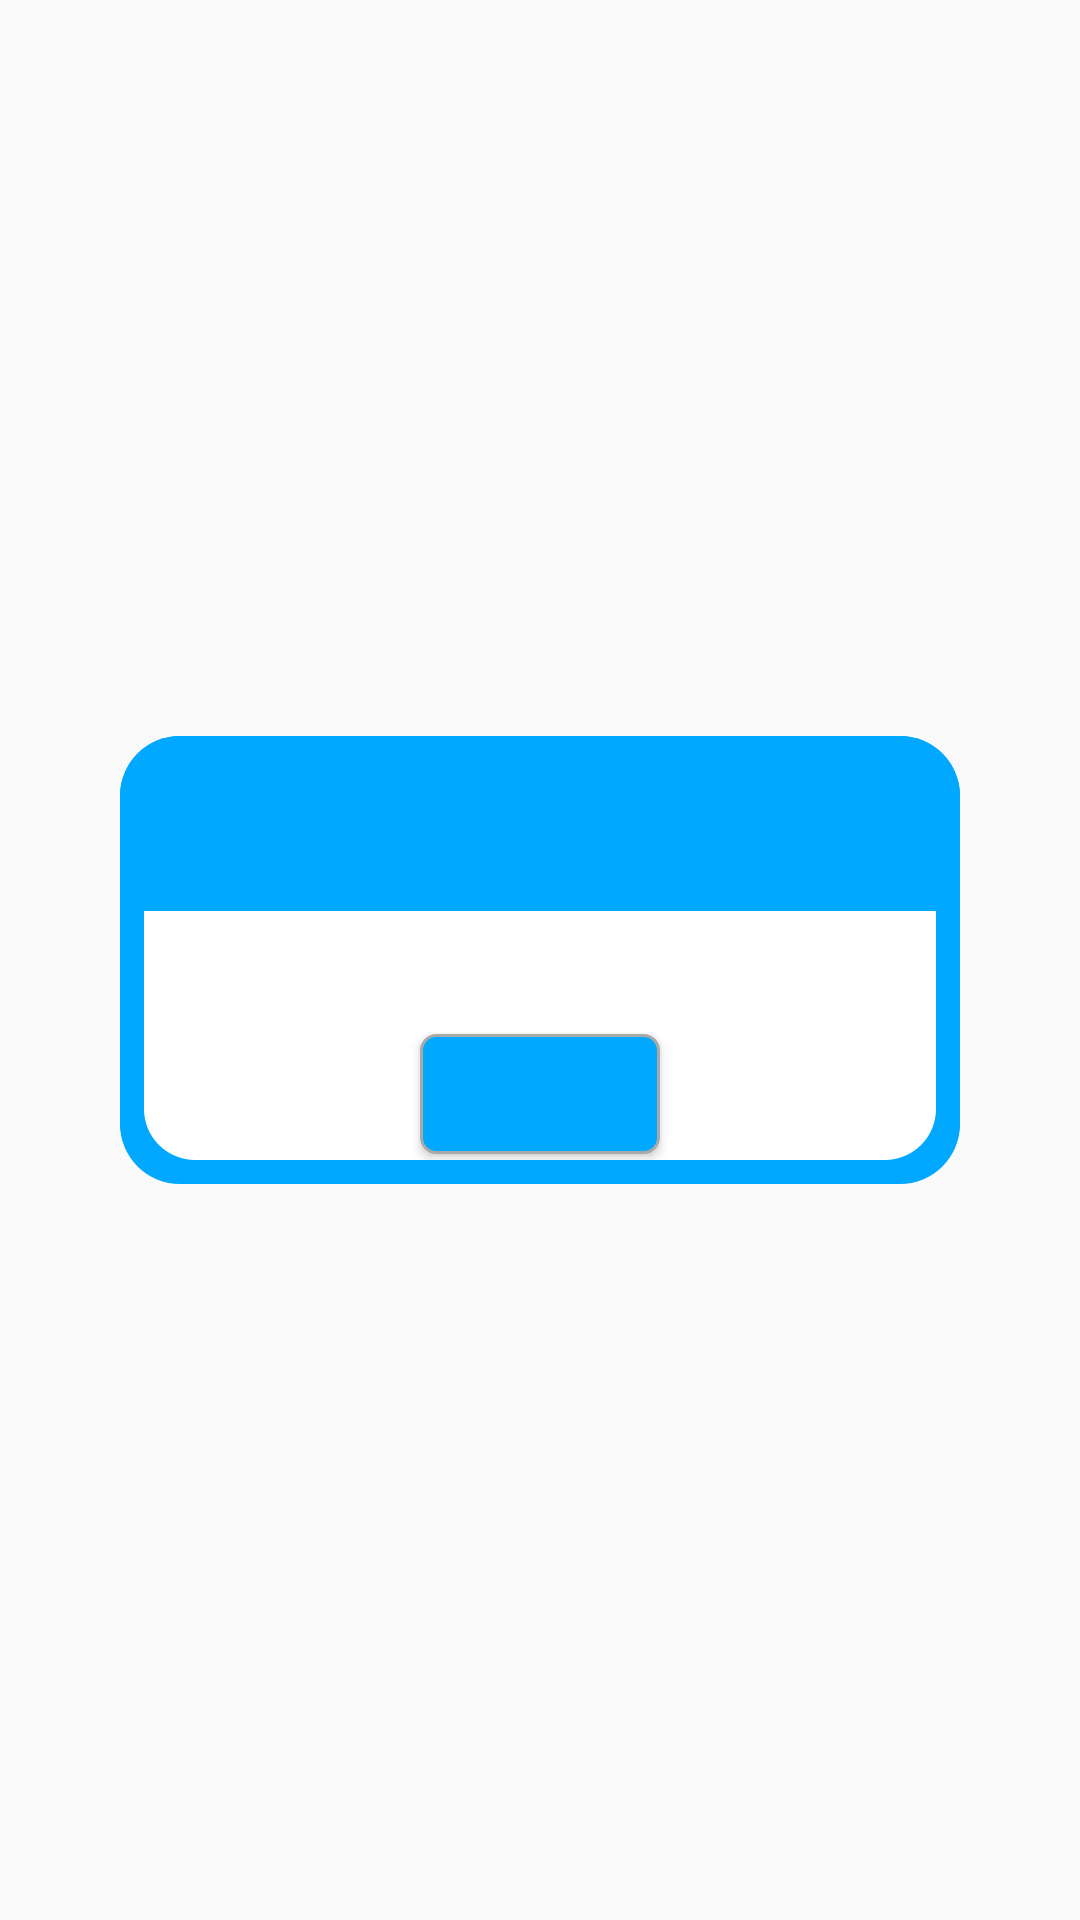

Write the Android layout XML for this screen, with the resource values it uses.
<!-- AndroidManifest.xml: application theme AppTheme -->
<!-- res/layout/custom_dailog_ok.xml -->
<?xml version="1.0" encoding="utf-8"?>
<RelativeLayout xmlns:android="http://schemas.android.com/apk/res/android"
    android:layout_width="match_parent"
    android:layout_height="match_parent"
    android:background="#00000000">


    <LinearLayout
        android:layout_width="match_parent"
        android:layout_height="wrap_content"
        android:layout_centerInParent="true"
        android:layout_margin="40dp"
        android:background="@drawable/custom_rectangle"

        android:orientation="vertical">

        <TextView
            android:id="@+id/cr_alertdialog_title"
            android:layout_width="wrap_content"
            android:layout_height="wrap_content"
            android:layout_gravity="center"
            android:layout_margin="15dp"
            android:text=""
            android:textColor="@color/white"
            android:textSize="15dp"
            android:textStyle="bold" />


        <LinearLayout
            android:id="@+id/xlinlayrec"
            android:layout_width="match_parent"
            android:layout_height="wrap_content"

            android:layout_margin="8dp"
            android:background="@drawable/custom_bottomrec"
            android:orientation="vertical">


            <TextView
                android:id="@+id/xalertdialog_textview"
                android:layout_width="fill_parent"
                android:layout_height="wrap_content"
                android:layout_margin="5dp"
                android:gravity="center"

                android:text=""
                android:textColor="@color/black"
                android:textStyle="bold" />

            <LinearLayout
                android:layout_width="match_parent"
                android:layout_height="wrap_content"
                android:layout_marginLeft="10dip"
                android:layout_marginRight="10dip"
                android:layout_marginTop="10dp"
                android:gravity="center|bottom">

                <Button
                    android:id="@+id/btn_confirm_ok"
                    android:layout_width="80dp"
                    android:layout_height="40dp"
                    android:layout_gravity="center"
                    android:layout_margin="2dp"
                    android:layout_marginRight="5dp"
                    android:background="@drawable/button_selector_al_theme_raduis5"
                    android:paddingLeft="5dp"
                    android:paddingRight="5dp"
                    android:text=""
                    android:textColor="@color/white" />

            </LinearLayout>
        </LinearLayout>
    </LinearLayout>
</RelativeLayout>
<!-- resources referenced by this layout -->
<resources>
  <color name="black">#000000</color>
  <color name="white">#FFFFFF</color>
  <!-- drawable button_selector_al_theme_raduis5 (drawable) -->
  <?xml version="1.0" encoding="utf-8"?>
  <selector xmlns:android="http://schemas.android.com/apk/res/android">
      <item android:state_pressed="true">
          <shape android:shape="rectangle">
              <corners android:radius="5dp" />
              <stroke android:width="1dip" android:color="@color/black_grey" />
              <gradient android:angle="-90" android:endColor="@color/black_grey" android:startColor="@color/black_grey" />
          </shape>
      </item>
      <item android:state_focused="true">
          <shape android:shape="rectangle">
              <corners android:radius="5dp" />
              <stroke android:width="1dip" android:color="@color/black_grey" />
              <solid android:color="@color/black_grey" />
          </shape>
      </item>
      <item>
          <shape android:shape="rectangle">
              <corners android:radius="5dp" />
              <stroke android:width="1dip" android:color="@color/DarkGray" />
              <gradient android:angle="-90" android:endColor="@color/theme_blue" android:startColor="@color/theme_blue" />
          </shape>
      </item>
  </selector>
  <!-- drawable custom_bottomrec (drawable) -->
  <?xml version="1.0" encoding="utf-8"?>
  <layer-list xmlns:android="http://schemas.android.com/apk/res/android">
      <item>
          <shape android:shape="rectangle">
              <solid
                  android:color="@color/white"/>
  
              <corners
                  android:topLeftRadius="0dp"
                  android:topRightRadius="0dp"
                  android:bottomLeftRadius="17dp"
                  android:bottomRightRadius="17dp"/>
          </shape>
      </item>
     
  </layer-list>
  <!-- drawable custom_rectangle (drawable) -->
  <?xml version="1.0" encoding="utf-8"?>
  <layer-list xmlns:android="http://schemas.android.com/apk/res/android">
  
  
  <item>
      <shape  android:shape="rectangle">
  
          <solid android:color="@color/theme_blue" />
          <corners android:radius="20dp" />
  
      </shape>
  </item>
  
  
  <item android:bottom="1dp">
  
      <shape  android:shape="rectangle">
  
      <solid android:color="@color/theme_blue" />
      <corners android:radius="20dp" />
  
  
      </shape>
  
  </item>
  
  
  </layer-list>
  <style name="AppTheme" parent="@style/Theme.AppCompat.Light">
         <item name="android:windowNoTitle">true</item>
      </style>
  <color name="black_grey">#5f5f5f</color>
  <color name="DarkGray">#A9A9A9</color>
  <color name="theme_blue">#00A8FF</color>
</resources>
